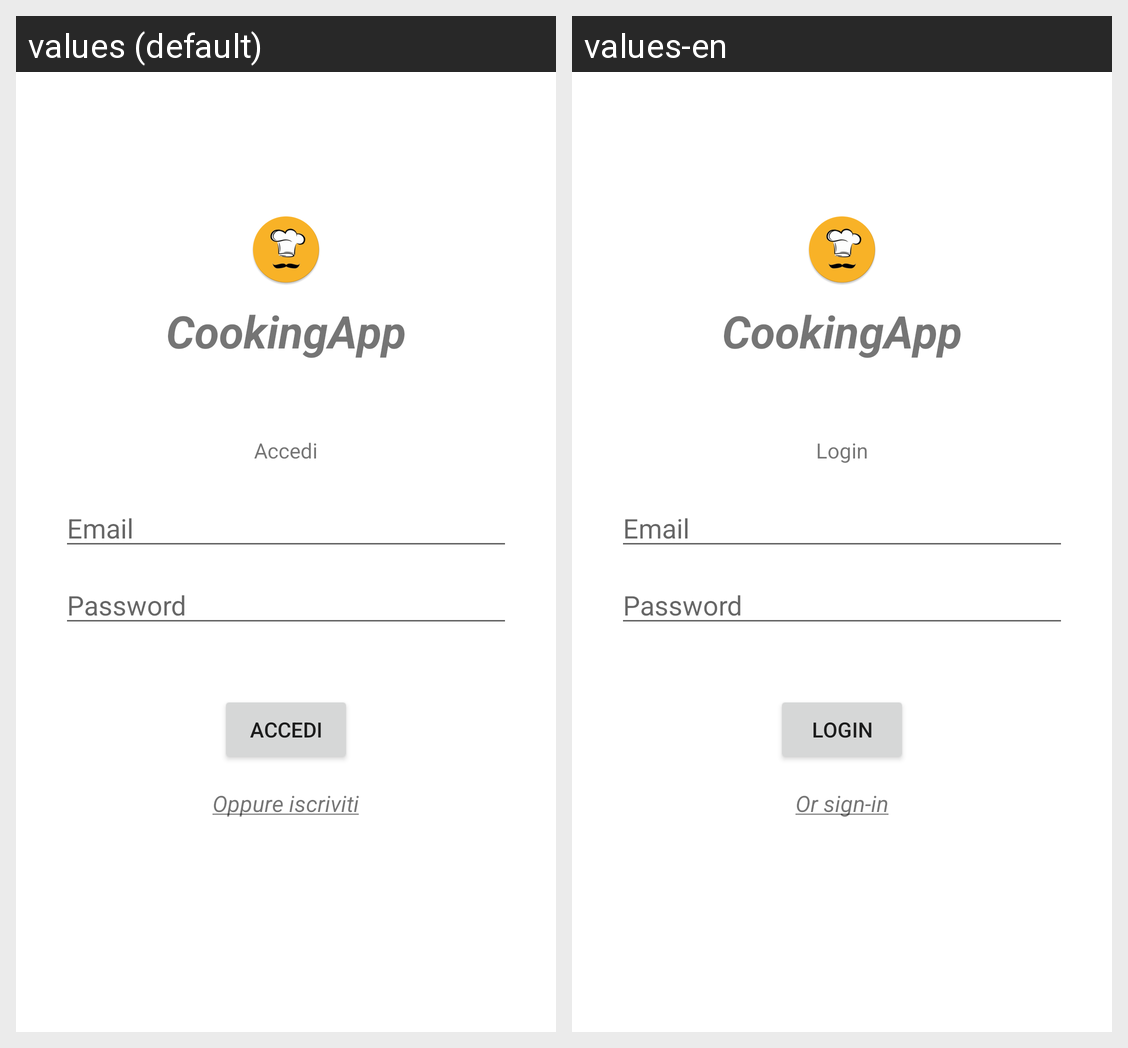

This grid shows one Android layout under two languages. Give, for every string resource on the screen, its name, the default text and each shown locale's text.
Android screen res/layout/activity_login.xml rendered under 2 locales, left to right: values (default), values-en. Device: Nexus 5 (rendered at 1080×1920; each locale shown at half size, 540×960, under a caption strip naming it); theme Theme.CookingApp.
Strings drawn on this screen, with the default value and each locale's value (text and hints the layout hard-codes, and strings that could not be matched under every locale, appear in the picture but are not listed):

app_name
  values: CookingApp
  values-en: CookingApp

login_button
  values: Accedi
  values-en: Login

login_email_hint
  values: Email
  values-en: Email  [not translated; the default value is used]

login_password_hint
  values: Password
  values-en: Password  [not translated; the default value is used]

login_signin_request
  values: Oppure iscriviti
  values-en: Or sign-in
